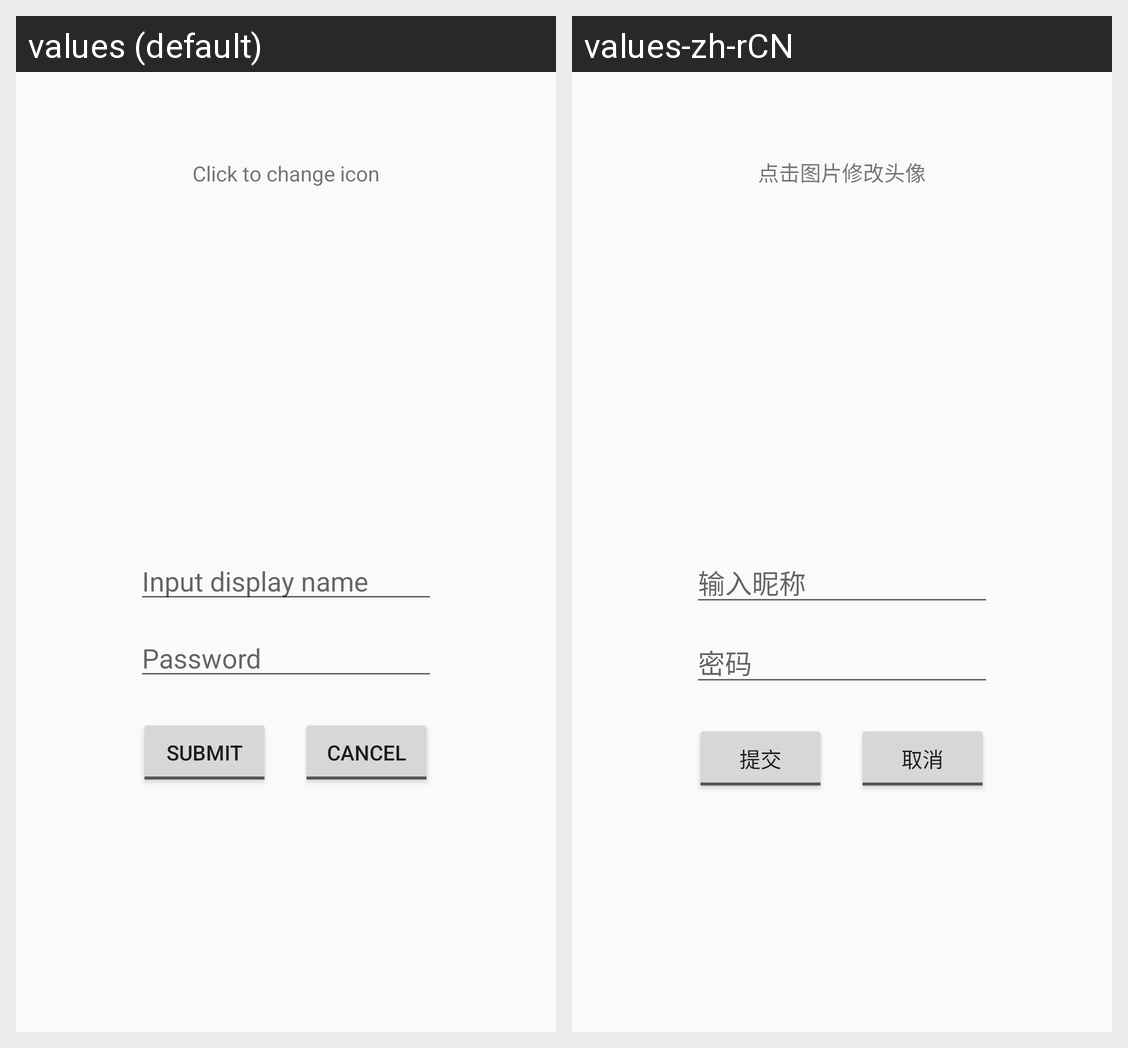

The Android screen above is rendered under two locales of the same app. Produce the string resources it draws, with the default and per-locale values.
Android screen res/layout/activity_info.xml rendered under 2 locales, left to right: values (default), values-zh-rCN. Device: Nexus 5 (rendered at 1080×1920; each locale shown at half size, 540×960, under a caption strip naming it); theme Theme.UrChat.
Strings drawn on this screen, with the default value and each locale's value (text and hints the layout hard-codes, and strings that could not be matched under every locale, appear in the picture but are not listed):

change_icon
  values: Click to change icon
  values-zh-rCN: 点击图片修改头像

input_display_name
  values: Input display name
  values-zh-rCN: 输入昵称

prompt_password
  values: Password
  values-zh-rCN: 密码

submit
  values: submit
  values-zh-rCN: 提交

cancel
  values: Cancel
  values-zh-rCN: 取消
